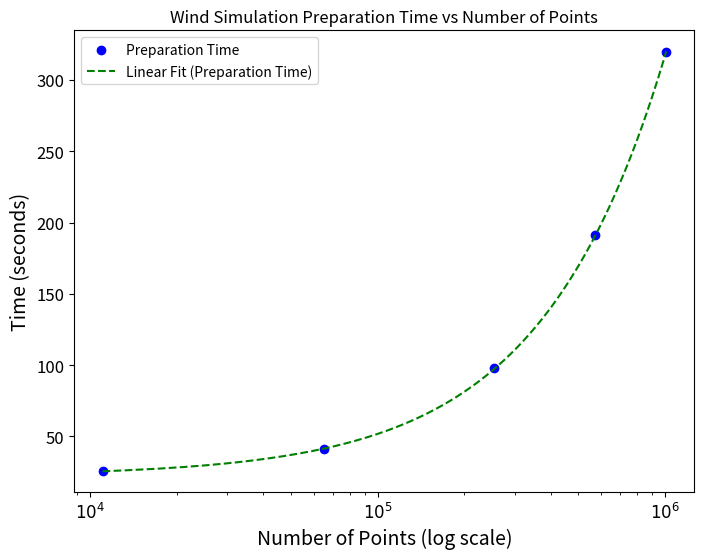

Recreate this plot in Python.
import numpy as np
import matplotlib.pyplot as plt
from numpy.polynomial.polynomial import Polynomial
import matplotlib.ticker as ticker

# Data points for preparation time
number_of_points = np.array([11025, 65025, 255025, 570025, 1010025])
preparation_time = np.array([25.466166496276855, 41.009005546569824, 97.83929347991943, 191.2210750579834, 319.50931310653687])

# Data points for CFD time
time_length = np.array([1, 10, 50, 100, 200])
cfd_time = np.array([32.30290222167969, 68.64088892936707, 246.1055448055267, 455.3200259208679, 889.4850943088531])

# Plotting the preparation time data
plt.figure(figsize=(8, 6))
plt.scatter(number_of_points, preparation_time, color='blue', label='Preparation Time')

# Fit a linear polynomial to the preparation time data
p1 = Polynomial.fit(number_of_points, preparation_time, 1)
x_new = np.linspace(number_of_points[0], number_of_points[-1], 500)
y_new_1 = p1(x_new)

# Plot the fitted curve for preparation time
plt.plot(x_new, y_new_1, color='green', linestyle='--', label='Linear Fit (Preparation Time)')

# Adjust axis labels
plt.xlabel('Number of Points (log scale)', fontsize=14)
plt.ylabel('Time (seconds)', fontsize=14)
plt.title('Wind Simulation Preparation Time vs Number of Points', fontsize=12)
plt.legend()

# Adjust x-axis to use 10^x format
ax = plt.gca()
ax.set_xscale('log')
ax.xaxis.set_major_formatter(ticker.FuncFormatter(lambda x, _: f'$10^{{{int(np.log10(x))}}}$'))
plt.xticks(fontsize=12)
plt.yticks(fontsize=12)

# Save the preparation time plot
plt.savefig("preparation_time_vs_points.png")

# Show the preparation time plot
plt.show()

# Display the polynomial coefficients for preparation time
print("Linear Fit Coefficients (Preparation Time):", p1.convert().coef)
